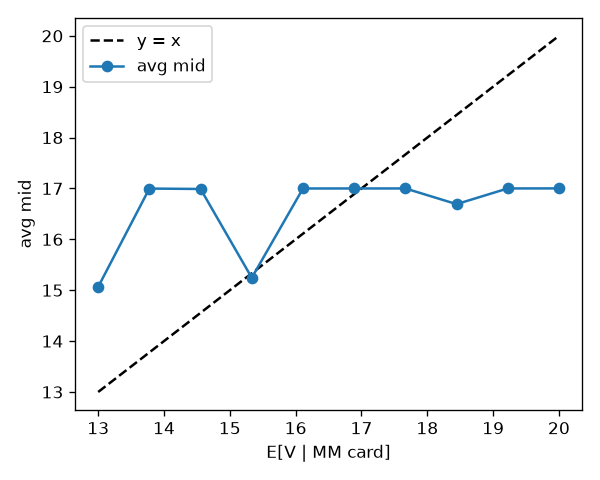

Values plotted in this chart, from the file beside it:
mm_card, avg_mid, avg_spread, E_V_given_mm_card
1, 15.07, 4, 13
2, 17, 4, 13.78
3, 16.99, 4, 14.56
4, 15.24, 4, 15.33
5, 17, 4, 16.11
6, 17, 4, 16.89
7, 17, 4, 17.67
8, 16.69, 4, 18.44
9, 17, 4, 19.22
10, 17, 4, 20
